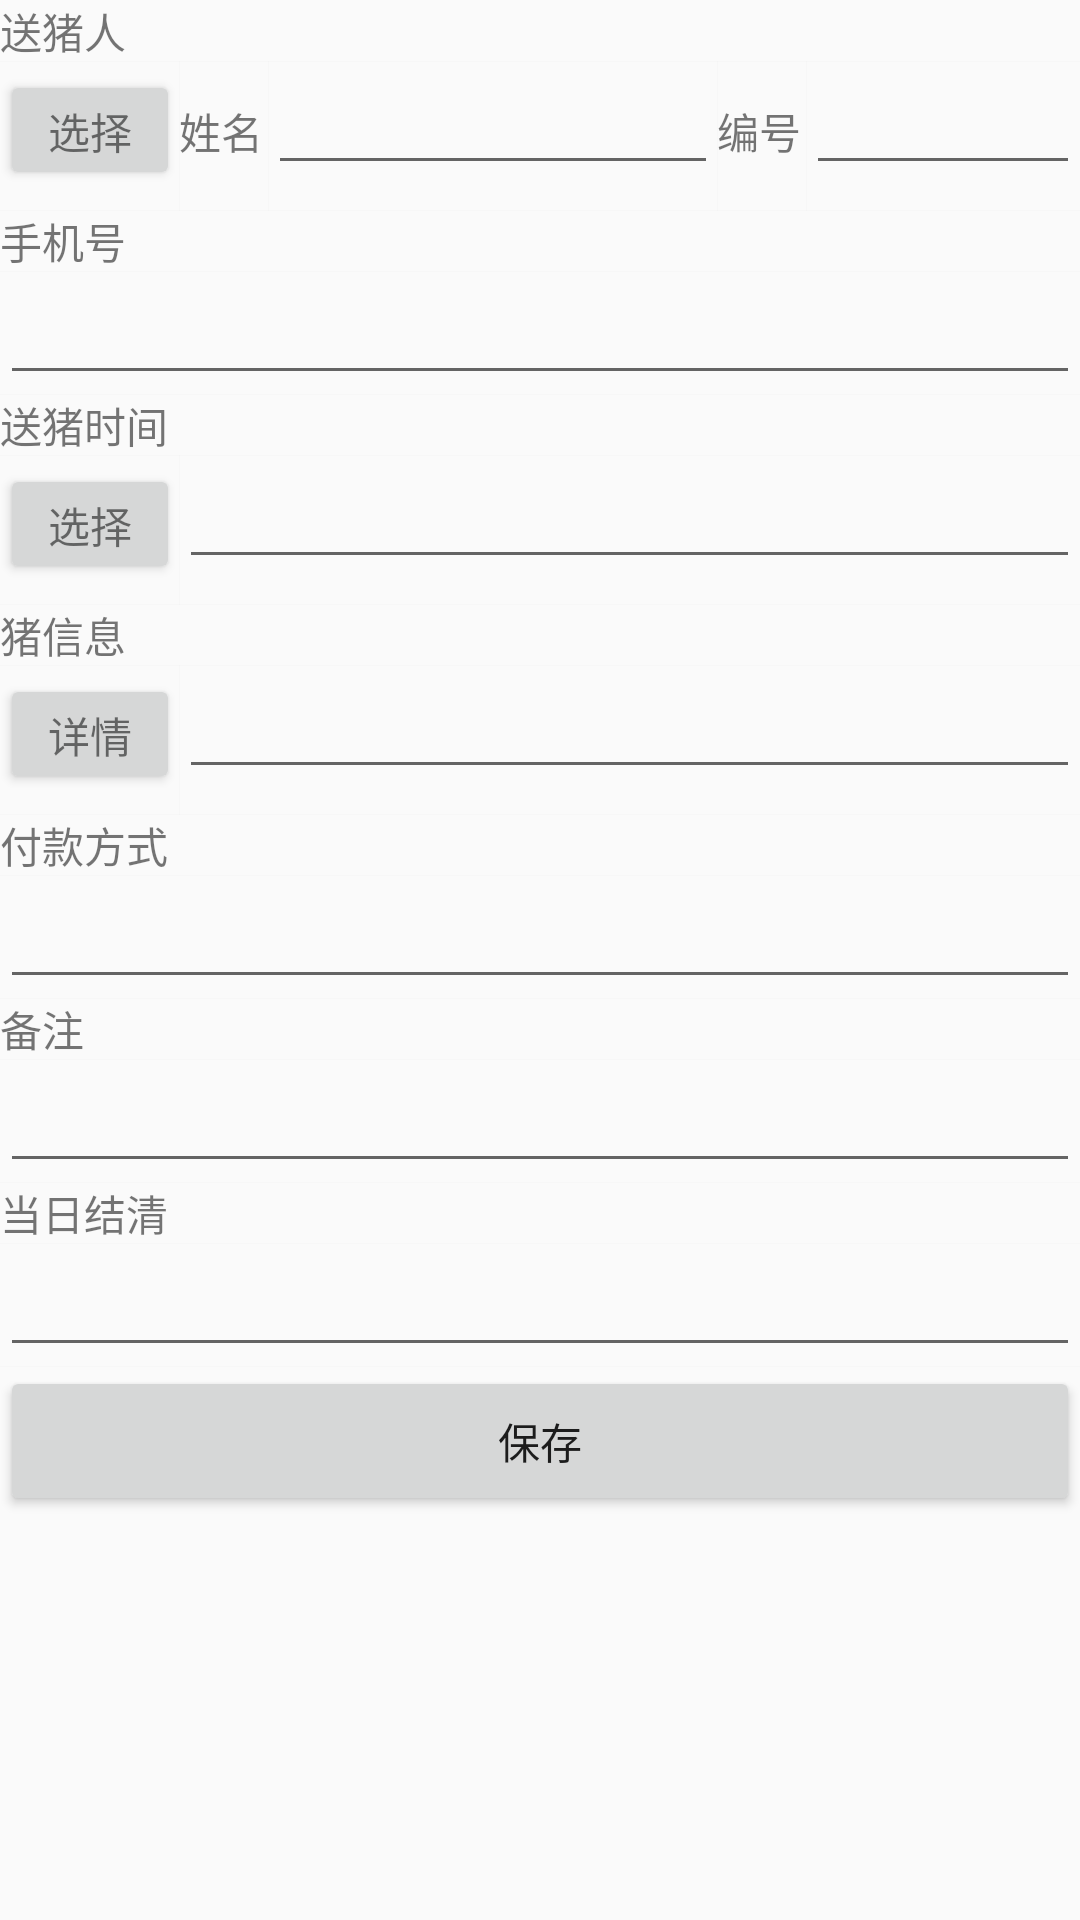

Android layout source for this screen:
<!-- AndroidManifest.xml: application theme Theme.PigV1 -->
<!-- res/layout/fragment_check_add.xml -->
<?xml version="1.0" encoding="utf-8"?>
<androidx.constraintlayout.widget.ConstraintLayout xmlns:android="http://schemas.android.com/apk/res/android"
    xmlns:tools="http://schemas.android.com/tools"
    android:layout_width="match_parent"
    android:layout_height="match_parent"
    tools:context=".ui.add.CheckAddFragment">

    <LinearLayout
        android:layout_width="match_parent"
        android:layout_height="match_parent"
        android:divider="@color/cardview_shadow_end_color"
        android:orientation="vertical"
        android:showDividers="middle">

        <TextView
            android:id="@+id/textView3"
            android:layout_width="match_parent"
            android:layout_height="wrap_content"
            android:text="送猪人"
            android:textAppearance="@style/TextAppearance.AppCompat.Small" />

        <LinearLayout
            android:layout_width="match_parent"
            android:layout_height="50dp"
            android:divider="@color/cardview_shadow_end_color"
            android:orientation="horizontal"
            android:showDividers="middle">

            <Button
                android:id="@+id/userSelectBtn"
                android:layout_width="60dp"
                android:layout_height="40dp"
                android:onClick="chooseInUser"
                android:text="选择"
                android:textAppearance="@style/TextAppearance.AppCompat.Small" />

            <TextView
                android:id="@+id/nameView"
                android:layout_width="30dp"
                android:layout_height="wrap_content"
                android:text="姓名"
                android:textAppearance="@style/TextAppearance.AppCompat.Small" />

            <EditText
                android:id="@+id/userNameText"
                android:layout_width="150dp"
                android:layout_height="wrap_content"
                android:editable="false" />

            <TextView
                android:id="@+id/idView"
                android:layout_width="30dp"
                android:layout_height="wrap_content"
                android:text="编号"
                android:textAppearance="@style/TextAppearance.AppCompat.Small" />

            <EditText
                android:id="@+id/userIdText"
                android:layout_width="match_parent"
                android:layout_height="wrap_content"
                android:editable="false"/>

        </LinearLayout>

        <TextView
            android:id="@+id/textView4"
            android:layout_width="match_parent"
            android:layout_height="wrap_content"
            android:text="手机号" />

        <EditText
            android:id="@+id/userPhoneText"
            android:layout_width="match_parent"
            android:layout_height="wrap_content"
            android:editable="false"
            android:ems="10" />

        <TextView
            android:id="@+id/textView6"
            android:layout_width="match_parent"
            android:layout_height="wrap_content"
            android:text="送猪时间" />

        <LinearLayout
            android:layout_width="match_parent"
            android:layout_height="50dp"
            android:divider="@color/cardview_shadow_end_color"
            android:orientation="horizontal"
            android:showDividers="middle">

            <Button
                android:id="@+id/dateSelectBtn"
                android:layout_width="60dp"
                android:layout_height="40dp"
                android:onClick="chooseDate"
                android:text="选择"
                android:textAppearance="@style/TextAppearance.AppCompat.Small" />

            <EditText
                android:id="@+id/textViewDate"
                android:layout_width="match_parent"
                android:layout_height="wrap_content"
                android:editable="false"/>

        </LinearLayout>

        <TextView
            android:id="@+id/pigSumTextView"
            android:layout_width="match_parent"
            android:layout_height="wrap_content"
            android:text="猪信息" />

        <LinearLayout
            android:layout_width="match_parent"
            android:layout_height="50dp"
            android:divider="@color/cardview_shadow_end_color"
            android:orientation="horizontal"
            android:showDividers="middle">

            <Button
                android:id="@+id/pigInfoBtn"
                android:layout_width="60dp"
                android:layout_height="40dp"
                android:onClick="pigInfo"
                android:text="详情"
                android:textAppearance="@style/TextAppearance.AppCompat.Small" />

            <EditText
                android:id="@+id/pigSumEditText"
                android:layout_width="match_parent"
                android:layout_height="wrap_content"
                android:editable="false"/>

        </LinearLayout>

        <TextView
            android:id="@+id/payTypeTextView"
            android:layout_width="match_parent"
            android:layout_height="wrap_content"
            android:text="付款方式" />

        <EditText
            android:id="@+id/payTypeEditText"
            android:layout_width="match_parent"
            android:layout_height="wrap_content"
            android:inputType="text" />

        <TextView
            android:id="@+id/commentTextView"
            android:layout_width="match_parent"
            android:layout_height="wrap_content"
            android:text="备注" />

        <EditText
            android:id="@+id/commentEditText"
            android:layout_width="match_parent"
            android:layout_height="wrap_content"
            android:inputType="text" />

        <TextView
            android:id="@+id/theDayTextView"
            android:layout_width="match_parent"
            android:layout_height="wrap_content"
            android:text="当日结清" />

        <EditText
            android:id="@+id/theDayEditText"
            android:layout_width="match_parent"
            android:layout_height="wrap_content"
            android:inputType="text" />

        <Button
            android:id="@+id/btnSaveCheck"
            android:layout_width="fill_parent"
            android:layout_height="50dp"
            android:text="保存" />
    </LinearLayout>

</androidx.constraintlayout.widget.ConstraintLayout>
<!-- resources referenced by this layout -->
<resources>
  <style name="Theme.PigV1" parent="Theme.MaterialComponents.DayNight.DarkActionBar.Bridge">
          
          <item name="colorPrimary">@color/purple_500</item>
          <item name="colorPrimaryVariant">@color/purple_700</item>
          <item name="colorOnPrimary">@color/white</item>
          
          <item name="colorSecondary">@color/teal_200</item>
          <item name="colorSecondaryVariant">@color/teal_700</item>
          <item name="colorOnSecondary">@color/black</item>
          
          <item name="android:statusBarColor" tools:targetApi="l">?attr/colorPrimaryVariant</item>
          
      </style>
  <!-- not gathered from this repository: default colours our renderer supplied (Android Studio template values) -->
  <color name="purple_500">#FF6200EE</color>
  <color name="purple_700">#FF3700B3</color>
  <color name="teal_200">#FF03DAC5</color>
  <color name="teal_700">#FF018786</color>
  <color name="black">#FF000000</color>
  <color name="white">#FFFFFFFF</color>
</resources>
